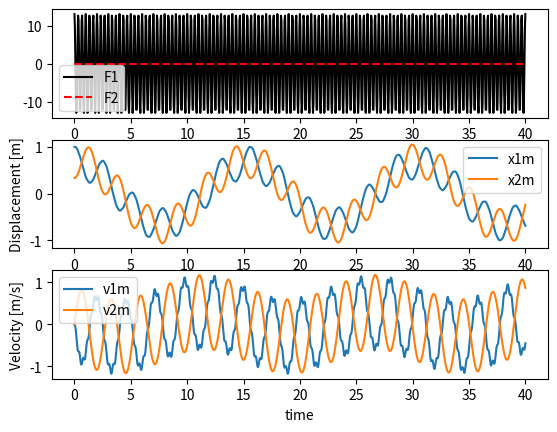
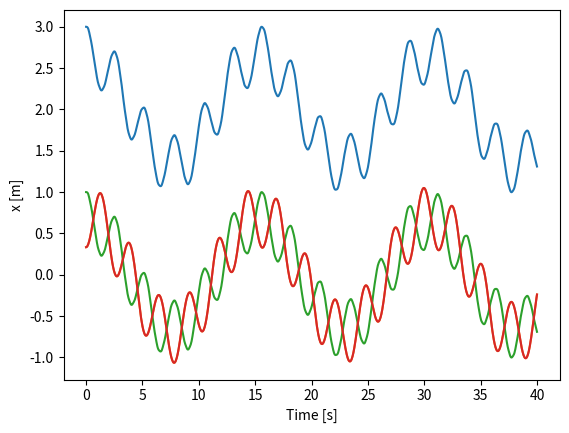

Write Python code to recreate these figures, in order.
#%% [markdown]
# this is the verion of TDOF that uses numerical integration to obtain the response
#
# There is also the TDOF_MCK that uses **modal analysis** to obtain the response, 
# which is more analytical and faster.
#%%
import numpy as np
from scipy.integrate import odeint
import matplotlib.pyplot as plt
class Tdof_params():
    def __init__(self, m1=1, m2=1, c1=0, c2=0, k1=1, k2=1):
        self.m1=m1
        self.m2=m2
        self.c1=c1
        self.c2=c2
        self.k1=k1
        self.k2=k2

class Mdof_params():
    def __init__(self, ms:np.array=None, cs:np.array=None, ks:np.array=None):
        self.ms=ms
        self.cs=cs
        self.ks=ks

class Tdof_system():
    def __init__(self, tdof_params:Tdof_params, A=None):
        self.params = tdof_params
        self.A=A
        self.sys_fn = self.gen_system_model_2dof_mat()

    # define system model
    def gen_system_model_2dof_mat(self):
        """Generates a function for the odeint based on state space matricess
        Model with the use of a matrix y = A*x + F
        """
        # Inputs (2):

        def system_model_2dof_mat(x,t,Fs):
            """
            """
            B=np.array([0 ,0,Fs[0]/self.params.m1,Fs[1]/self.params.m2])
            # States (2):
            # print(Fs[0], Fs[1])
            xdot = self.A.dot(x) + B
            # Return derivatives
            return xdot
        return system_model_2dof_mat

    def set_time(self, tmax=1, no_points=101 ):
        self.no_points = no_points
        self.ts = np.linspace(0,tmax,no_points)

    def set_F1(self, F1):
        self.F1 = np.vectorize(F1)
    def set_F2(self, F2):
        self.F2 = np.vectorize(F2)
    def set_y0(self, x1_0=0.0, x2_0=0.0, v1_0=0.0, v2_0=0.0):
        self.y0 = [x1_0, x2_0, v1_0, v2_0]

    def perform_simulation(self):
        F1 = self.F1(self.ts)
        F2 = self.F2(self.ts)
        self.Fs = np.stack([F1,F2])
        self.xms = self._perform_simulation(t=self.ts, y0=self.y0, Fs=self.Fs)
        return self.xms

    def _perform_simulation(self, t, y0, Fs):
        """wrapper function fo the analysis 

        Args:
            t (time): ndarray (len(t),)
            y0 (initial conditions): ndarray (4,)
            Fs (Forces): ndarray (2, len(t))

        Returns:
            _type_: _description_
        """        
        # Storage for results
        xms = np.zeros((len(t), 4))
        xms [0,:] = y0
        # Loop through each time step
        for i in range(len(t)-1):
            # Simulate
            inputs = (Fs[:,i],)
            ts = [t[i],t[i+1]]
            y = odeint(self.sys_fn, y0, ts, args=inputs)
            xms[i+1,:] = y[-1]
            # Adjust initial condition for next loop
            y0 = y[-1]
        return xms 

    def plot_response(self):
        # Plot the inputs and results
        plt.figure()
        plt.subplot(3,1,1)
        plt.plot(self.ts,self.Fs[0,:],'k-',label='F1')
        plt.plot(self.ts,self.Fs[1,:],'r--',label='F2')
        plt.legend(loc='best')

        plt.subplot(3,1,2)
        plt.plot(self.ts,self.xms[:,0],'-',label='x1m')
        plt.plot(self.ts,self.xms[:,1],'-',label='x2m')
        plt.xlabel('time')
        plt.ylabel('Displacement [m]')
        plt.legend(loc='best')

        plt.subplot(3,1,3)
        plt.plot(self.ts,self.xms[:,2],'-',label='v1m')
        plt.plot(self.ts,self.xms[:,3],'-',label='v2m')
        plt.xlabel('time')
        plt.ylabel('Velocity [m/s]')
        plt.legend(loc='best')

        plt.figure()
        plt.plot(self.ts,2+self.xms[:,0],'-',label='x1m')
        plt.plot(self.ts,self.xms[:,1],'-',label='x2m')
        plt.xlabel('Time [s]')
        plt.ylabel('x [m]')
#%%

if __name__=="__main__":

    tps = Tdof_params(m1=9,m2=1,c1=0,c2=0, k1=24,k2=3)
    A= np.array([
        [ 0 ,0 , 1, 0],
        [ 0 ,0 , 0, 1],
        [-(tps.k1+tps.k2)/tps.m1, +tps.k1/tps.m1 , -2*tps.c1/tps.m1, +tps.c2/tps.m1],
        [ tps.k2/tps.m2 , -tps.k2/tps.m2, tps.c1/tps.m2 , -3*tps.c2/tps.m2 ]
    ])

    ts = Tdof_system(tps,A)

    # set time
    niter = 1001
    t = np.linspace(0,40,niter)

    # Initial Conditions
    # y0 = [x1_0, x2_0,v1_0,v2_0]
    # y0 = [1/3, -1, 0, 0]
    # F1 = np.ones(len(t))*0.0
    # F2 = np.ones(len(t))*0.0
    # Fs = np.stack([F1,F2])
    ts.set_time(tmax=40,no_points=niter)
    ts.set_F1(lambda x: 13*np.cos(2*np.pi*3*x) )
    ts.set_F2(lambda x: 0 )
    ts.set_y0(x1_0=1, x2_0=1/3, v1_0=0, v2_0=0)
    xms = ts.perform_simulation()
    print(xms)
    ts.plot_response()
#%%
    import matplotlib.pyplot as plt
    plt.plot(t, xms[:,0])
    plt.plot(t, xms[:,1])
    plt.show()
# %%

# %%
